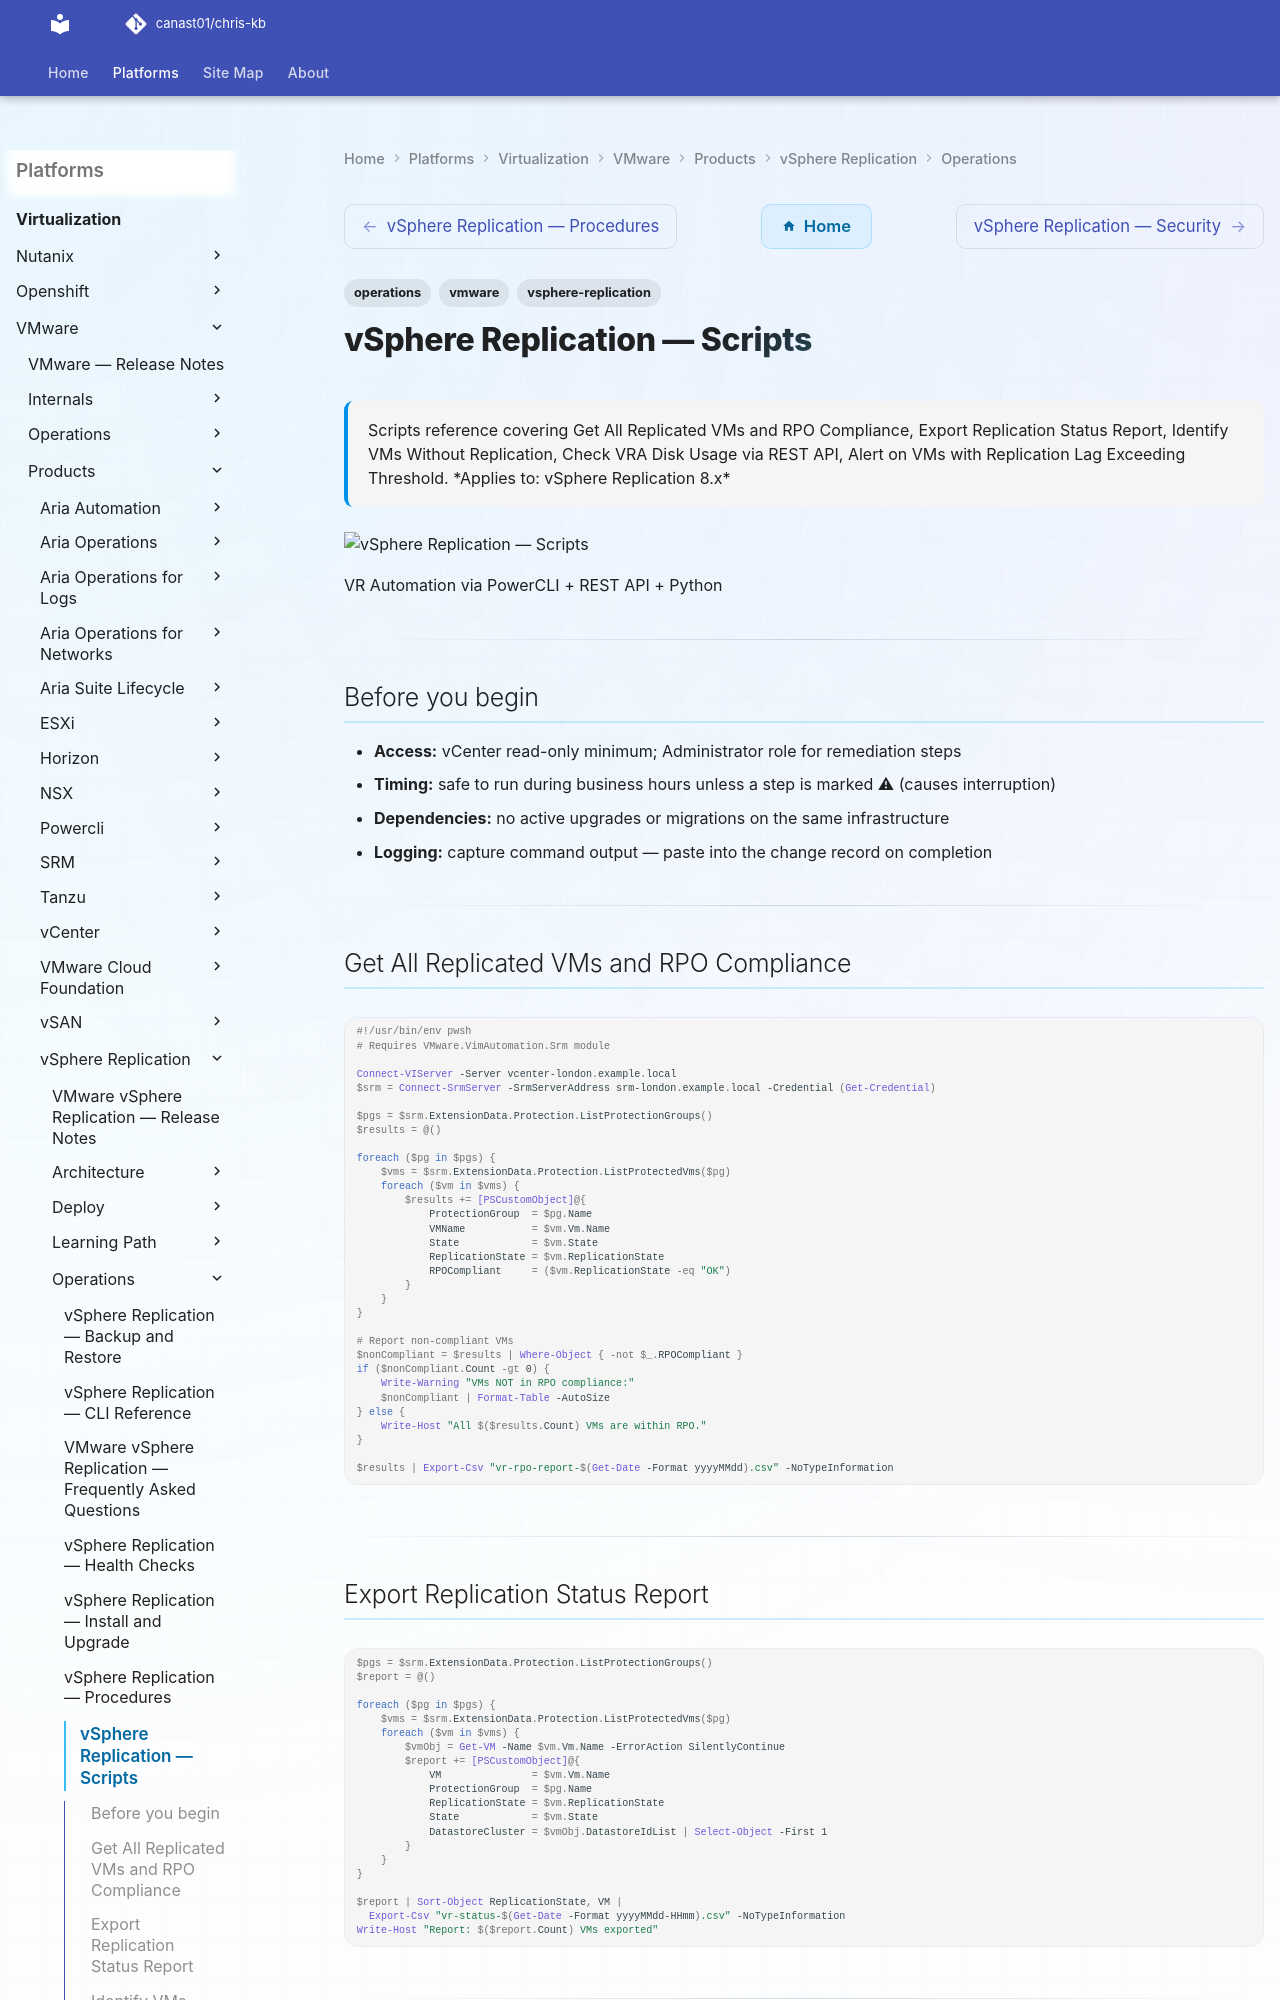

repository: canast01/chris-kb · page: virtualization/vmware/products/vsphere-replication/operations/scripts/index.html · generator: mkdocs

---
tags:
  - operations
  - vmware
  - vsphere-replication
description: "Scripts reference covering Get All Replicated VMs and RPO Compliance, Export Replication Status Report, Identify VMs Without Replication, Check VRA Disk..."
---
# vSphere Replication — Scripts

<div class="kb-summary">
Scripts reference covering Get All Replicated VMs and RPO Compliance, Export Replication Status Report, Identify VMs Without Replication, Check VRA Disk Usage via REST API, Alert on VMs with Replication Lag Exceeding Threshold.

*Applies to: vSphere Replication 8.x*
</div>
![vSphere Replication — Scripts](../../../../../assets/virtualization-vmware-vsphere-replication-operations-scripts.svg)

  VR Automation via PowerCLI + REST API + Python

---

## Before you begin

- **Access:** vCenter read-only minimum; Administrator role for remediation steps
- **Timing:** safe to run during business hours unless a step is marked ⚠ (causes interruption)
- **Dependencies:** no active upgrades or migrations on the same infrastructure
- **Logging:** capture command output — paste into the change record on completion

---
